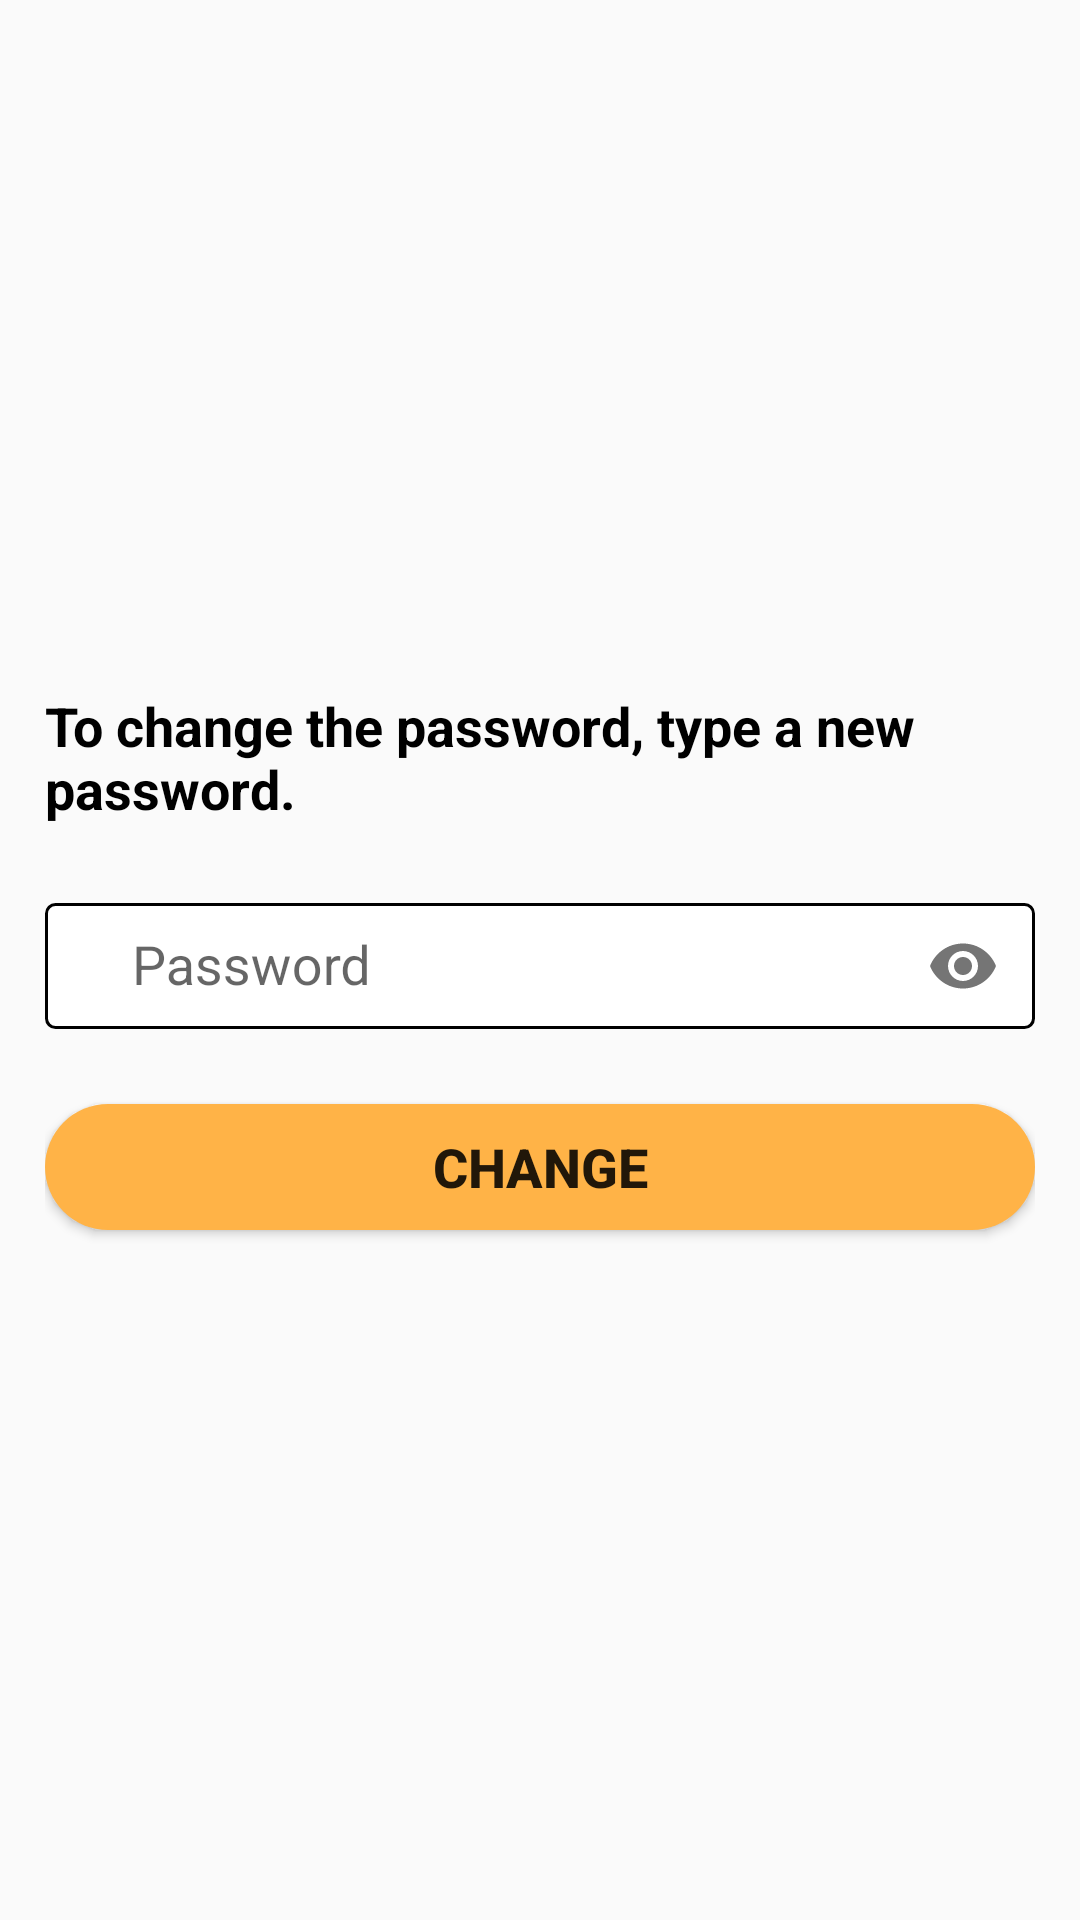

Reconstruct the res/layout file that produces this screen, plus the resources it refers to.
<!-- AndroidManifest.xml: application theme Theme.NoteX -->
<!-- res/layout/fragment_change_password.xml -->
<?xml version="1.0" encoding="utf-8"?>
<RelativeLayout xmlns:android="http://schemas.android.com/apk/res/android"
    xmlns:tools="http://schemas.android.com/tools"
    android:layout_width="match_parent"
    android:layout_height="wrap_content"
    xmlns:app="http://schemas.android.com/apk/res-auto"
    tools:context=".ui.fragments.Profile.ChangePasswordFragment"
    android:gravity="center"
    android:orientation="vertical"
    android:padding="15dp">

    <TextView
        android:id="@+id/forgottoptext"
        android:layout_width="wrap_content"
        android:layout_height="wrap_content"
        android:textSize="18dp"
        android:text="To change the password, type a new password."
        android:textStyle="bold"
        android:textColor="@color/black"
        />


    <com.google.android.material.textfield.TextInputLayout
        android:id="@+id/changepasswordinputLayout"
        android:layout_width="match_parent"
        android:layout_height="wrap_content"
        tools:layout_editor_absoluteX="1dp"
        tools:layout_editor_absoluteY="172dp"
        app:passwordToggleEnabled="true"
        android:layout_below="@id/forgottoptext"
        android:layout_marginTop="15dp"
        >

        <com.google.android.material.textfield.TextInputEditText
            android:id="@+id/changepasswordinput"
            android:layout_width="match_parent"
            android:layout_height="42dp"
            android:hint="Password"
            android:drawableLeft="@drawable/baseline_lock_outline_24"
            android:padding="5dp"
            android:background="@drawable/inpt1"
            android:inputType="textPassword"
            android:singleLine="true"/>
    </com.google.android.material.textfield.TextInputLayout>

    <Button
        android:id="@+id/forgotsendbutton"
        android:layout_width="343dp"
        android:layout_height="42dp"
        android:layout_below="@id/changepasswordinputLayout"
        android:layout_marginTop="25dp"
        android:text="Change"
        android:textSize="18dp"
        android:textStyle="bold"
        android:background="@drawable/btn1"/>

</RelativeLayout>
<!-- resources referenced by this layout -->
<resources>
  <color name="black">#FF000000</color>
  <!-- drawable baseline_lock_outline_24 (drawable) -->
  <vector xmlns:android="http://schemas.android.com/apk/res/android" android:height="24dp" android:tint="#FFB347" android:viewportHeight="24" android:viewportWidth="24" android:width="24dp">
        
      <path android:fillColor="@android:color/white" android:pathData="M12,17c1.1,0 2,-0.9 2,-2s-0.9,-2 -2,-2s-2,0.9 -2,2S10.9,17 12,17zM18,8h-1V6c0,-2.76 -2.24,-5 -5,-5S7,3.24 7,6v2H6c-1.1,0 -2,0.9 -2,2v10c0,1.1 0.9,2 2,2h12c1.1,0 2,-0.9 2,-2V10C20,8.9 19.1,8 18,8zM8.9,6c0,-1.71 1.39,-3.1 3.1,-3.1s3.1,1.39 3.1,3.1v2H8.9V6zM18,20H6V10h12V20z"/>
      
  </vector>
  <!-- drawable btn1 (drawable) -->
  <?xml version="1.0" encoding="utf-8"?>
  <shape android:shape="rectangle"
      xmlns:android="http://schemas.android.com/apk/res/android">
  
      <gradient android:startColor="@color/base" android:centerColor="@color/base" android:endColor="@color/base" android:width="5dp"/>
  
      <corners android:radius="50dp" />
  
  </shape>
  <!-- drawable inpt1 (drawable) -->
  <?xml version="1.0" encoding="utf-8"?>
  <selector android:shape="rectangle" xmlns:android="http://schemas.android.com/apk/res/android">
  
      <item android:state_enabled="true" android:state_focused="true">
          <shape android:shape="rectangle">
              <solid android:color="@color/white"/>
              <corners android:radius="3dp"/>
              <stroke android:color="#3030EF" android:width="1dp"/>
          </shape>
      </item>
  
      <item android:state_enabled="true">
          <shape android:shape="rectangle">
              <solid android:color="@color/white"/>
              <corners android:radius="3dp"/>
              <stroke android:color="#000000" android:width="1dp"/>
          </shape>
      </item>
  
  </selector>
  <style name="Theme.NoteX" parent="Base.Theme.NoteX" />
  <color name="base">#FFFFB347</color>
  <color name="white">#FFFFFFFF</color>
  <style name="Base.Theme.NoteX" parent="Theme.AppCompat.DayNight.NoActionBar">
          
          
      </style>
</resources>
